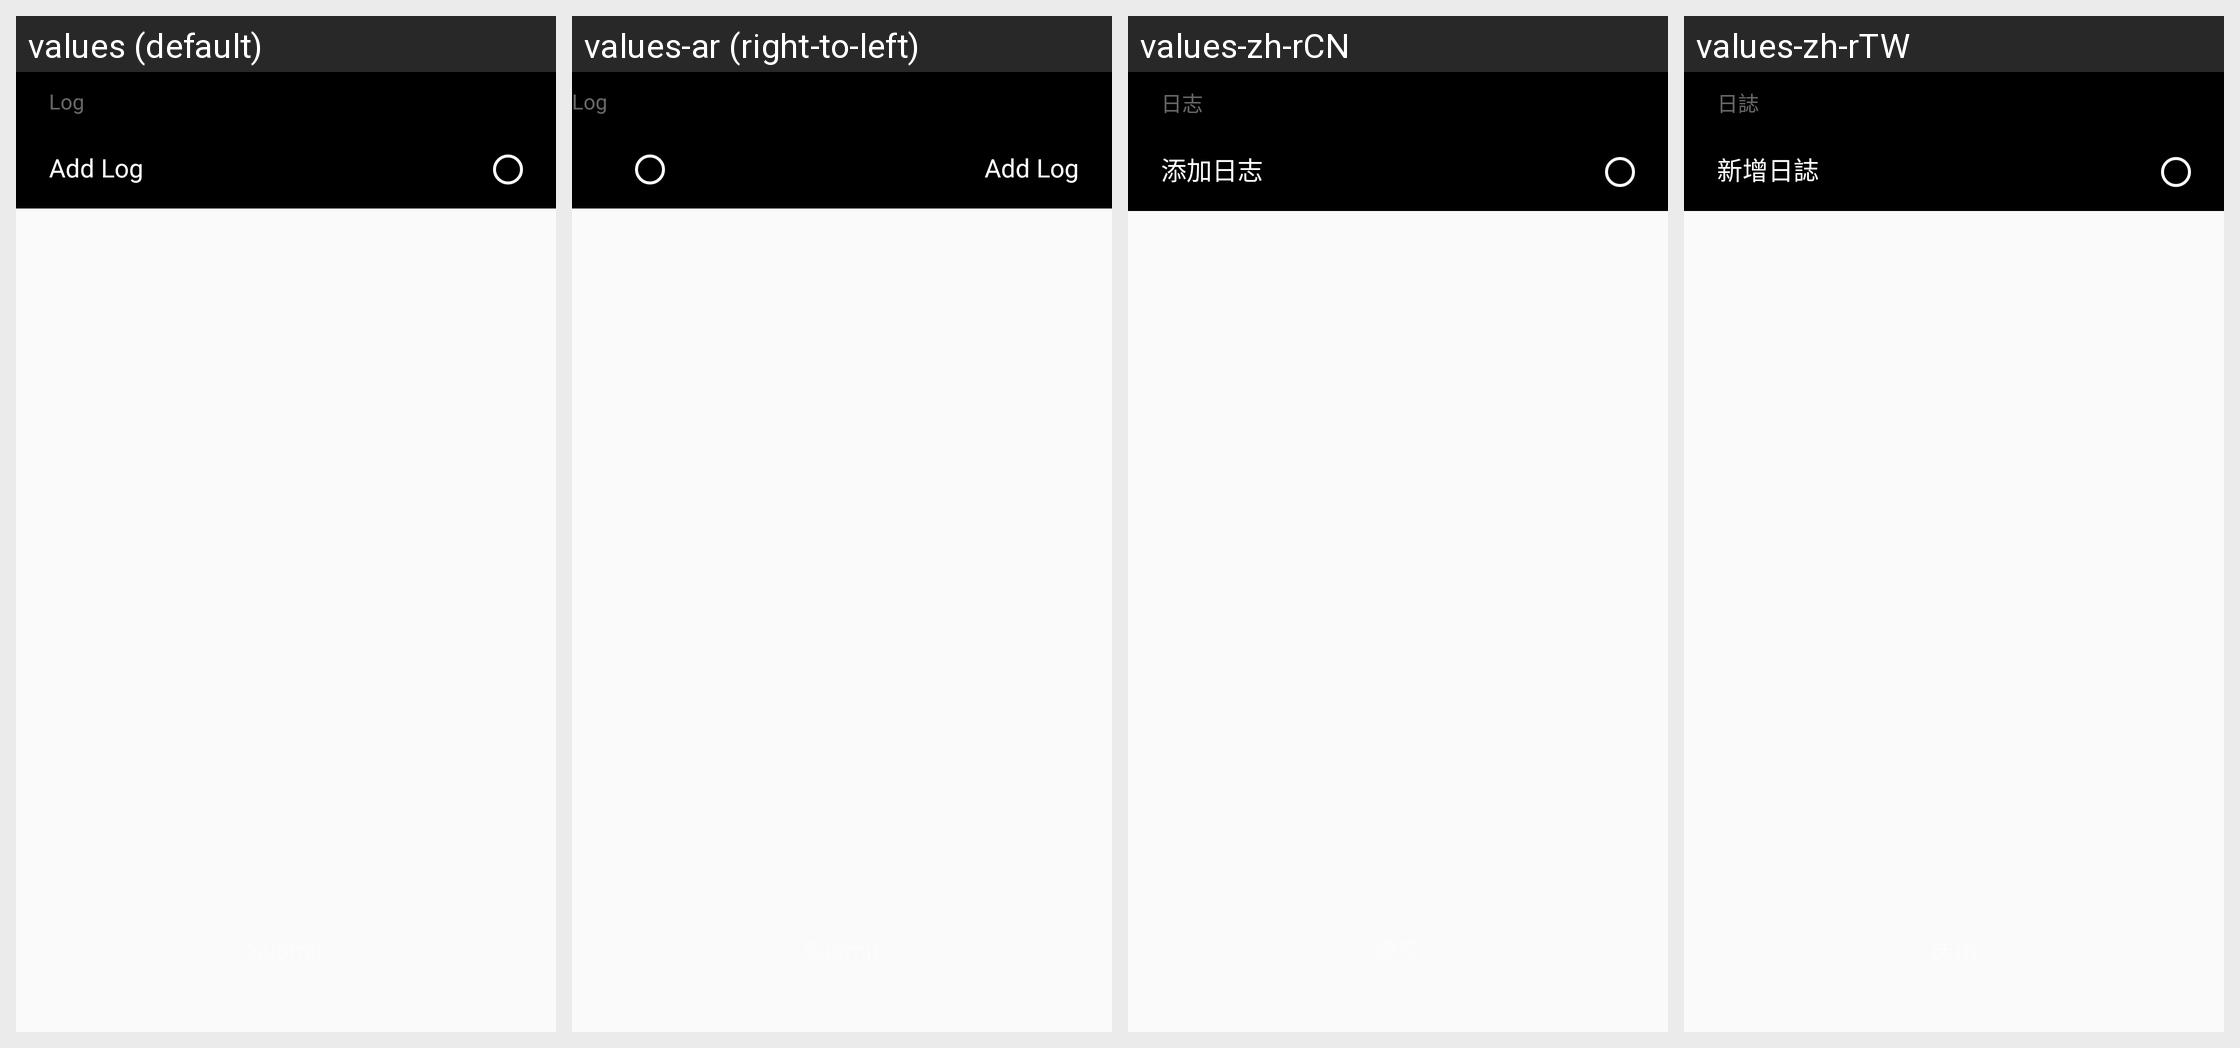

Here is an Android app screen in its default locale and in the app's own translations. Write out the translated-string differences for the strings that appear on this screen.
Android screen res/layout/fragment_send_log.xml rendered under 4 locales, left to right: values (default), values-ar (right-to-left), values-zh-rCN, values-zh-rTW. Device: Nexus 5 (rendered at 1080×1920; each locale shown at half size, 540×960, under a caption strip naming it); theme AppTheme.
Other locales in the repository, not shown: values-af, values-bg, values-bn, values-bn-rBD, values-ca, values-cs, values-da, values-de, values-de-rDE, values-el, values-en-rGB, values-es, values-es-rES, values-fa, values-fi, values-fr, values-fr-rFR, values-gu, values-hi, values-hr, values-hu, values-in, values-it, values-it-rIT, values-iw, values-ja, values-ja-rJP, values-kn, values-ko, values-mr, values-ms, values-nb, values-nl, values-nl-rNL, values-pl, values-pt, values-pt-rPT, values-ro, values-ru, values-ru-rRU, values-sk, values-sr, values-sv, values-ta, values-th, values-tl, values-tr, values-uk, values-ur, values-vi, values-zh-rHK.
Strings drawn on this screen, with the default value and each locale's value (text and hints the layout hard-codes, and strings that could not be matched under every locale, appear in the picture but are not listed):

setting_title_log
  values: Log
  values-ar: Log  [not translated; the default value is used]
  values-zh-rCN: 日志
  values-zh-rTW: 日誌

setting_support_and_feedback_add_log
  values: Add Log
  values-ar: Add Log  [not translated; the default value is used]
  values-zh-rCN: 添加日志
  values-zh-rTW: 新增日誌
